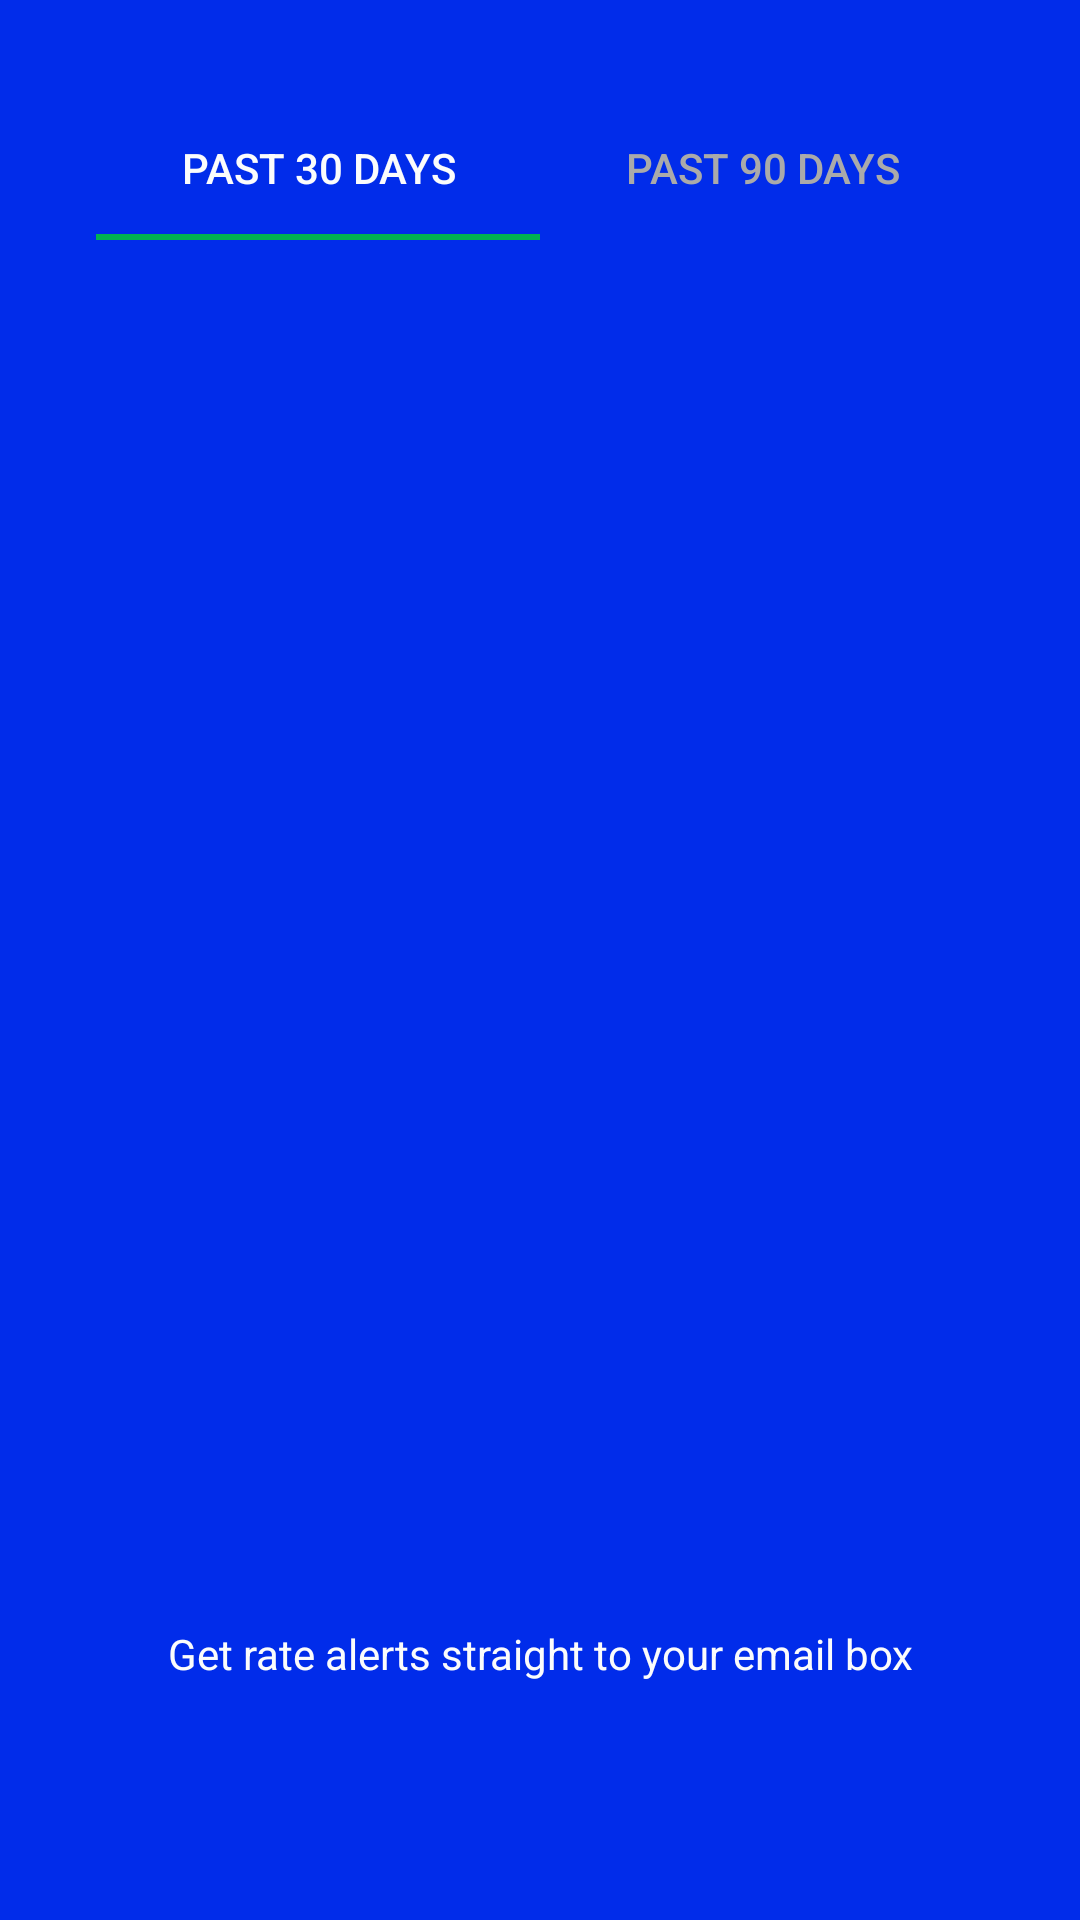

Layout XML and referenced resources for this Android screen:
<!-- AndroidManifest.xml: application theme AppTheme -->
<!-- res/layout/content_main_second.xml -->
<?xml version="1.0" encoding="utf-8"?>
<androidx.constraintlayout.widget.ConstraintLayout xmlns:android="http://schemas.android.com/apk/res/android"
    xmlns:app="http://schemas.android.com/apk/res-auto"
    xmlns:tools="http://schemas.android.com/tools"
    android:layout_width="match_parent"
    android:layout_height="match_parent"
    android:background="@color/color_blue_variant">

    <com.google.android.material.tabs.TabLayout
        android:id="@+id/tabLayout"
        style="@style/Widget.Design.TabLayout"
        android:layout_width="0dp"
        android:layout_height="wrap_content"
        android:layout_marginStart="32dp"
        android:layout_marginTop="32dp"
        android:layout_marginEnd="32dp"
        app:layout_constraintEnd_toEndOf="parent"
        app:layout_constraintStart_toStartOf="parent"
        app:layout_constraintTop_toTopOf="parent"
        app:tabSelectedTextColor="@color/color_white_variant"
        app:tabTextColor="@android:color/darker_gray">

        <com.google.android.material.tabs.TabItem
            android:layout_width="wrap_content"
            android:layout_height="wrap_content"
            android:text="@string/tab_text_30days" />

        <com.google.android.material.tabs.TabItem
            android:layout_width="wrap_content"
            android:layout_height="wrap_content"
            android:text="@string/tab_text_90days" />
    </com.google.android.material.tabs.TabLayout>

    <ImageView
        android:id="@+id/imageView2"
        android:layout_width="0dp"
        android:layout_height="350dp"
        android:layout_marginStart="32dp"
        android:layout_marginTop="32dp"
        android:layout_marginEnd="32dp"
        app:layout_constraintEnd_toEndOf="parent"
        app:layout_constraintStart_toStartOf="parent"
        app:layout_constraintTop_toBottomOf="@+id/tabLayout"
        app:srcCompat="@mipmap/ic_launcher_round" />

    <TextView
        android:layout_width="0dp"
        android:layout_height="wrap_content"
        android:layout_marginStart="32dp"
        android:layout_marginTop="32dp"
        android:layout_marginEnd="32dp"
        android:layout_marginBottom="32dp"
        android:text="@string/rate_alert_info_text"
        android:textAlignment="center"
        android:textColor="@color/color_white_variant"
        app:layout_constraintBottom_toBottomOf="parent"
        app:layout_constraintEnd_toEndOf="parent"
        app:layout_constraintStart_toStartOf="parent"
        app:layout_constraintTop_toBottomOf="@+id/imageView2" />
</androidx.constraintlayout.widget.ConstraintLayout>
<!-- resources referenced by this layout -->
<resources>
  <color name="color_blue_variant">#012cea</color>
  <color name="color_white_variant">#fbfcfc</color>
  <string name="rate_alert_info_text">Get rate alerts straight to your email box</string>
  <string name="tab_text_30days">Past 30 Days</string>
  <string name="tab_text_90days">Past 90 days</string>
  <style name="AppTheme" parent="Theme.AppCompat.Light.DarkActionBar">
          
          <item name="colorPrimary">@color/color_white_variant</item>
          <item name="colorPrimaryDark">@color/colorPrimaryDark</item>
          <item name="colorAccent">@color/color_green_main</item>
  
          <item name="actionMenuTextColor">@color/color_green_main</item>
          <item name="actionMenuTextAppearance">@style/MenuItemText</item>
          <item name="colorError">@color/color_red_error</item>
  
      </style>
  <color name="colorPrimaryDark">#00574B</color>
  <color name="color_green_main">#01B252</color>
  <style name="MenuItemText" parent="TextAppearance.MaterialComponents.Body1" />
  <color name="color_red_error">#b00020</color>
</resources>
